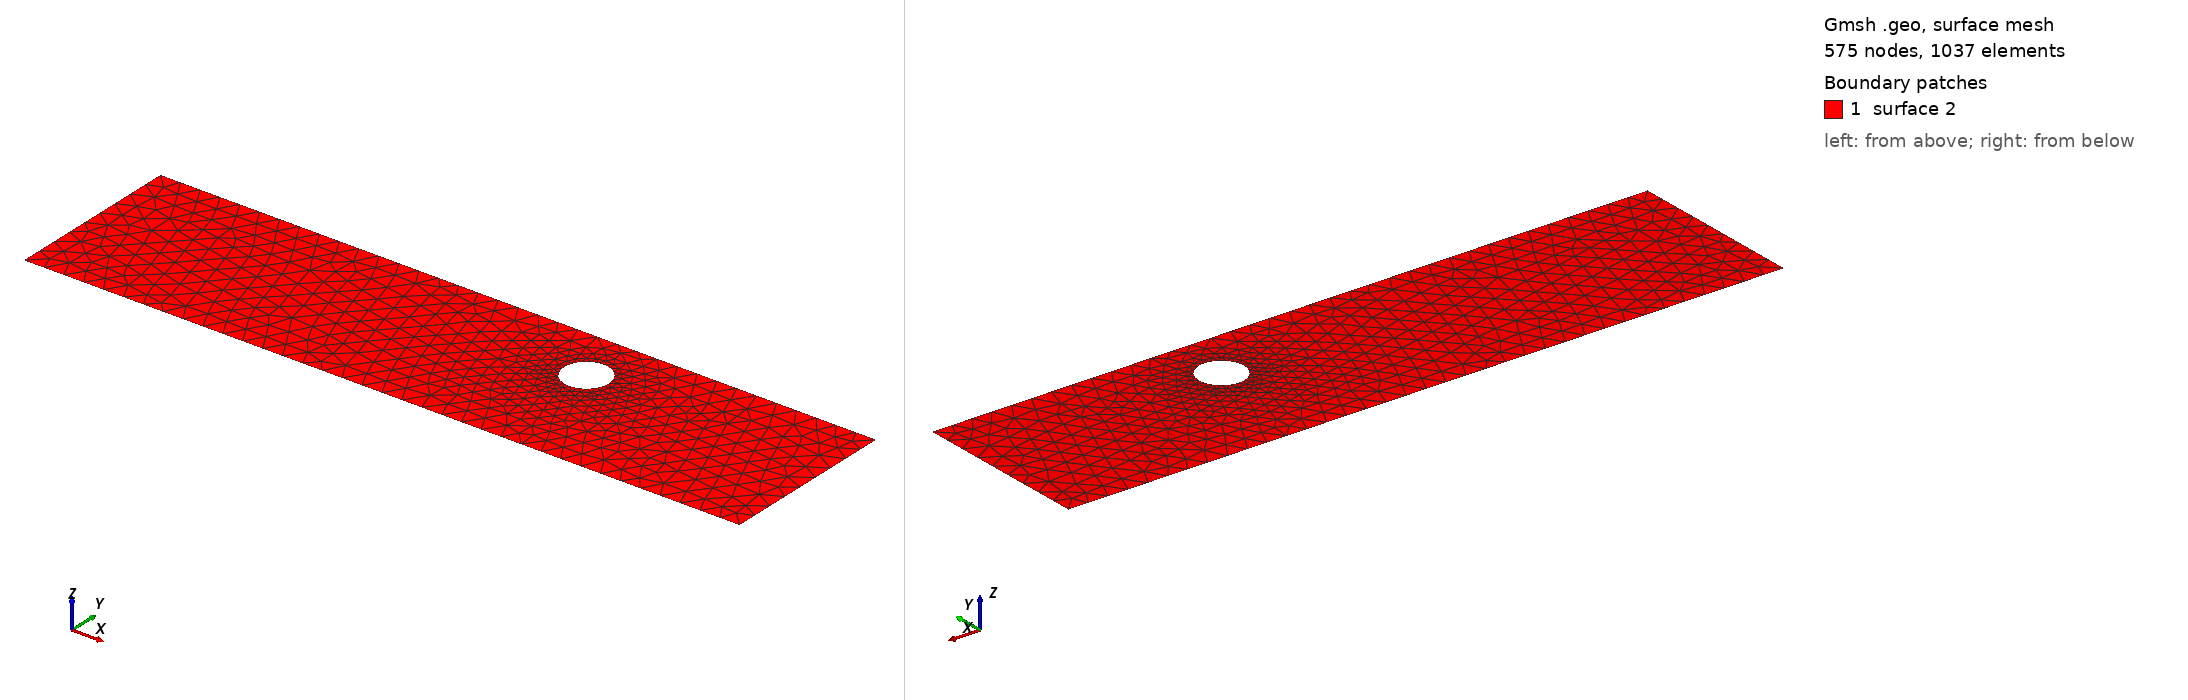

Gmsh geometry script, surface-meshed: 575 nodes, 1037 surface elements. Boundary patches (legend numbers): 1 surface 2. Left view from above one corner, right view from below the opposite corner. The script declares no physical surfaces, so the legend lists its geometric surfaces. The drawing asked Gmsh for element sizes between 1% and 20% of the model's largest extent; the script's own settings can give other sizes.

=== cad_182.geo (drawn) ===
//+
SetFactory("OpenCASCADE");
//+
Point(1) = {0.125170, -4.075392, 0.000000, 1.000000};
//+
Point(2) = {35.459951, -4.075392, 0.000000, 1.000000};
//+
Point(3) = {35.459951, 4.681041, 0.000000, 1.000000};
//+
Point(4) = {0.125170, 4.681041, 0.000000, 1.000000};
//+
Line(1) = {4, 1};
//+
Line(2) = {1, 2};
//+
Line(3) = {2, 3};
//+
Line(4) = {3, 4};
//+
Curve Loop(1) = {1, 2, 3, 4};
//+
Point(6) = {24.381320, 1.931956, 0.000000, 0.110514};
//+
Point(5) = {23.276181, 1.931956, 0.000000, 0.110514};
//+
Point(7) = {22.723612, 2.889034, 0.000000, 0.110514};
//+
Point(8) = {22.723612, 0.974878, 0.000000, 0.110514};
//+
Ellipse(5) = {6, 5, 7, 7};
//+
Ellipse(6) = {7, 5, 8, 8};
//+
Ellipse(7) = {8, 5, 6, 6};
//+
Curve Loop(2) = {5, 6, 7};
//+
Plane Surface(2) = {1, 2};
//+
Physical Curve("INFLOW", 100) = {1};
//+
Physical Curve("OUTFLOW", 101) = {3};
//+
Physical Curve("WALL_BOUNDARY", 102) = {2, 4};
//+
Physical Curve("OBSTACLE", 103) = {5, 6, 7};
